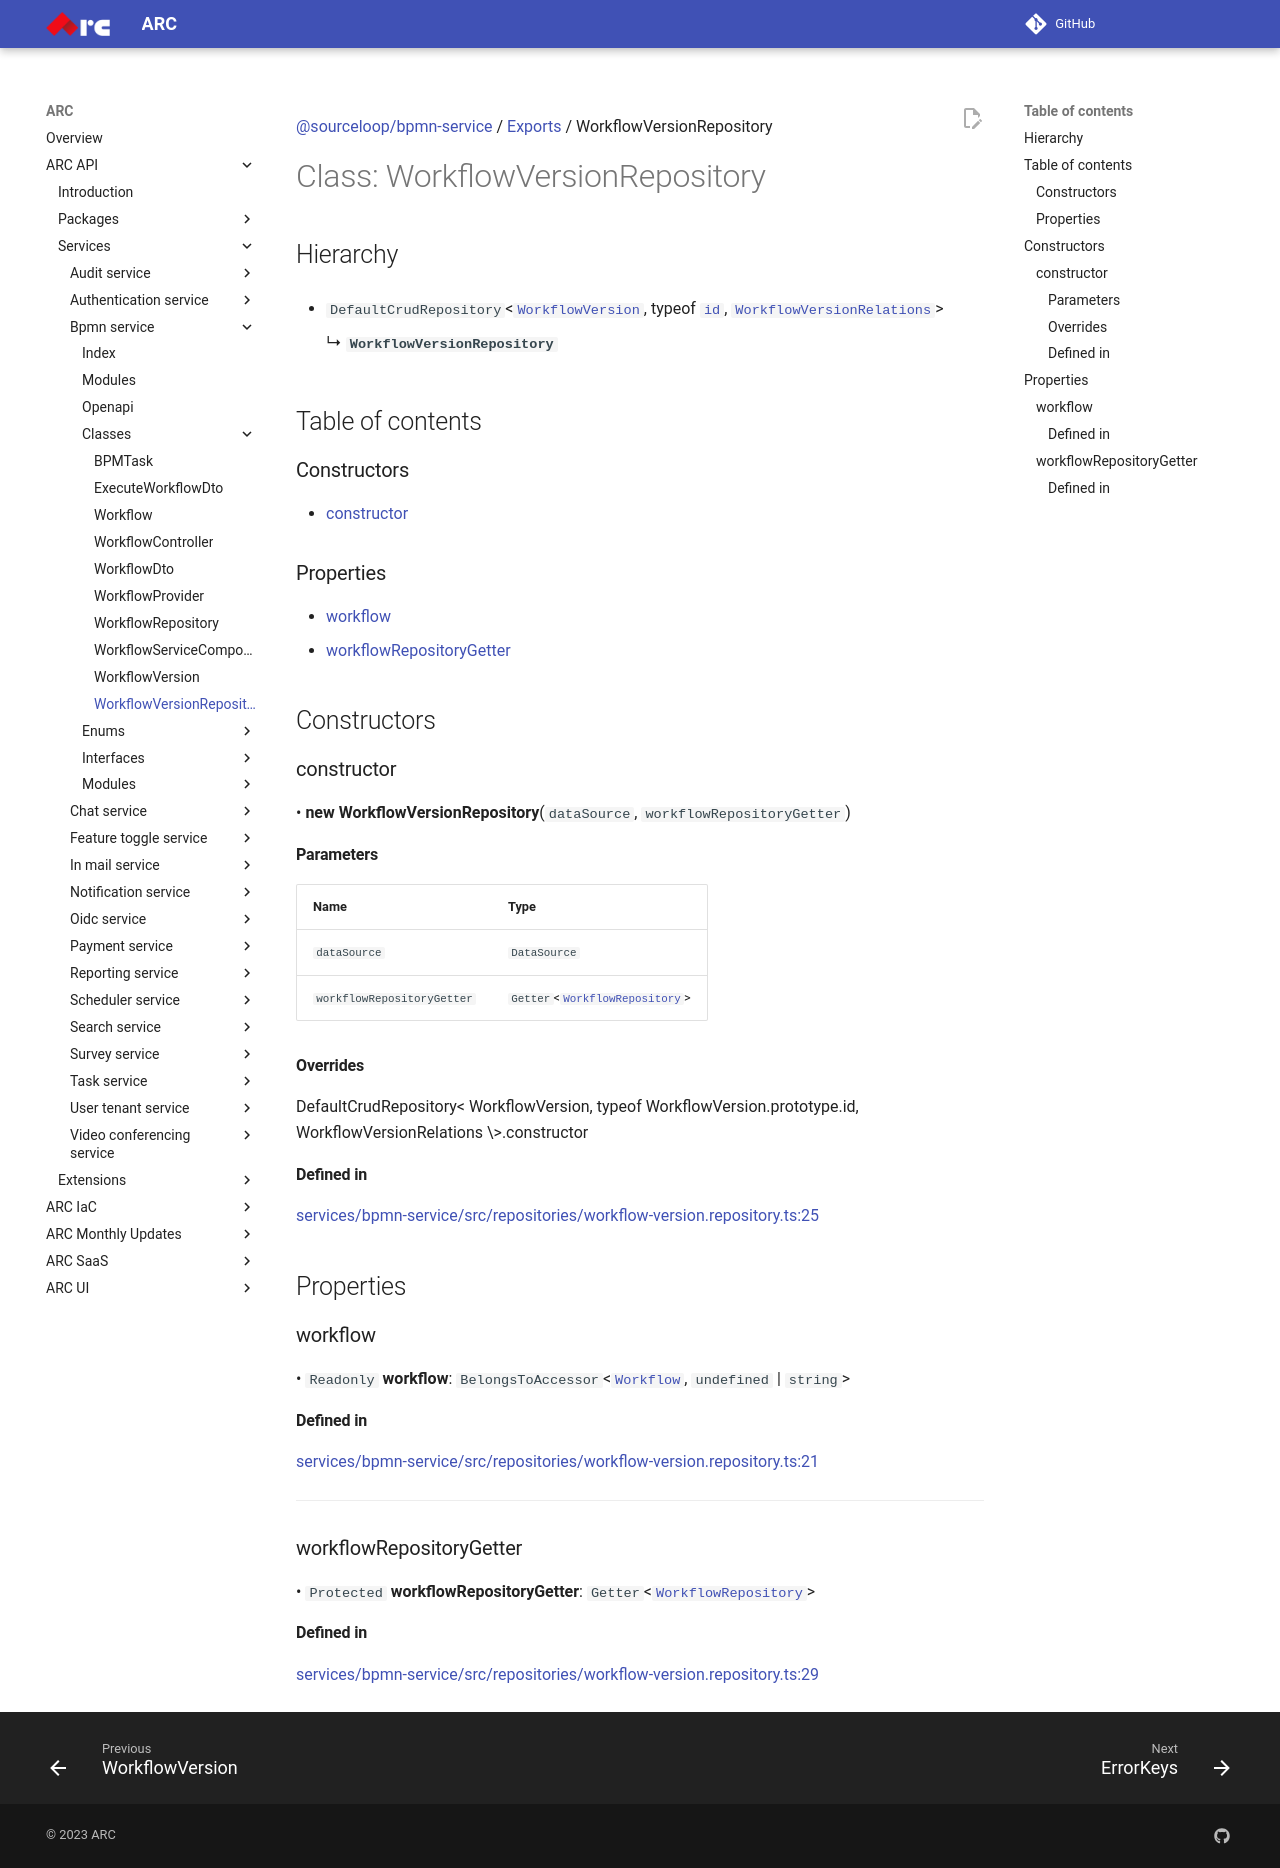

repository: sourcefuse/arc-docs · page: arc-api-docs/services/bpmn-service/classes/WorkflowVersionRepository/index.html · generator: mkdocs

[@sourceloop/bpmn-service](../README.md) / [Exports](../modules.md) / WorkflowVersionRepository

# Class: WorkflowVersionRepository

## Hierarchy

- `DefaultCrudRepository`<[`WorkflowVersion`](WorkflowVersion.md), typeof [`id`](WorkflowVersion.md#id), [`WorkflowVersionRelations`](../interfaces/WorkflowVersionRelations.md)\>

  ↳ **`WorkflowVersionRepository`**

## Table of contents

### Constructors

- [constructor](WorkflowVersionRepository.md#constructor)

### Properties

- [workflow](WorkflowVersionRepository.md#workflow)
- [workflowRepositoryGetter](WorkflowVersionRepository.md#workflowrepositorygetter)

## Constructors

### constructor

• **new WorkflowVersionRepository**(`dataSource`, `workflowRepositoryGetter`)

#### Parameters

| Name | Type |
| :------ | :------ |
| `dataSource` | `DataSource` |
| `workflowRepositoryGetter` | `Getter`<[`WorkflowRepository`](WorkflowRepository.md)\> |

#### Overrides

DefaultCrudRepository&lt;
  WorkflowVersion,
  typeof WorkflowVersion.prototype.id,
  WorkflowVersionRelations
\&gt;.constructor

#### Defined in

[services/bpmn-service/src/repositories/workflow-version.repository.ts:25](https://github.com/sourcefuse/loopback4-microservice-catalog/blob/eb9d4d57/services/bpmn-service/src/repositories/workflow-version.repository.ts#L25)

## Properties

### workflow

• `Readonly` **workflow**: `BelongsToAccessor`<[`Workflow`](Workflow.md), `undefined` \| `string`\>

#### Defined in

[services/bpmn-service/src/repositories/workflow-version.repository.ts:21](https://github.com/sourcefuse/loopback4-microservice-catalog/blob/eb9d4d57/services/bpmn-service/src/repositories/workflow-version.repository.ts#L21)

___

### workflowRepositoryGetter

• `Protected` **workflowRepositoryGetter**: `Getter`<[`WorkflowRepository`](WorkflowRepository.md)\>

#### Defined in

[services/bpmn-service/src/repositories/workflow-version.repository.ts:29](https://github.com/sourcefuse/loopback4-microservice-catalog/blob/eb9d4d57/services/bpmn-service/src/repositories/workflow-version.repository.ts#L29)
